Photos from the image-classification dataset "data" in the GitHub repository sujankunku/AI_INTERNSHIP_VIT_2023. Its 2 classes are: crack, non-crack.

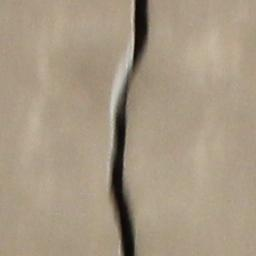
Label: crack

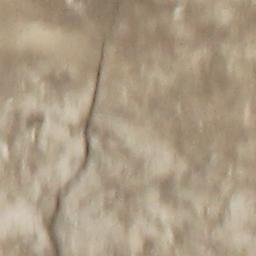
Label: crack

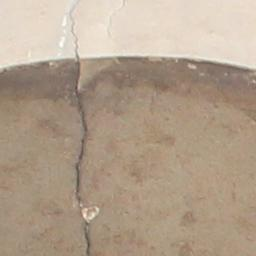
Label: crack

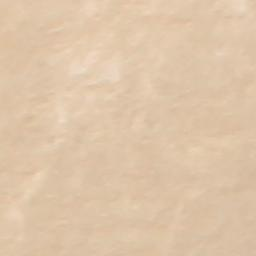
Label: non-crack

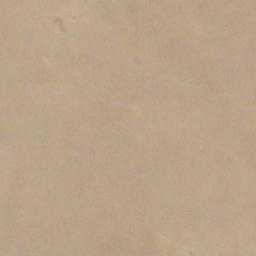
Label: non-crack

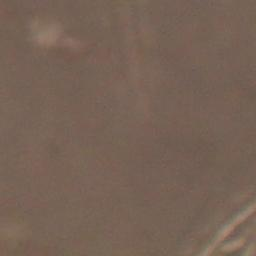
Label: non-crack
